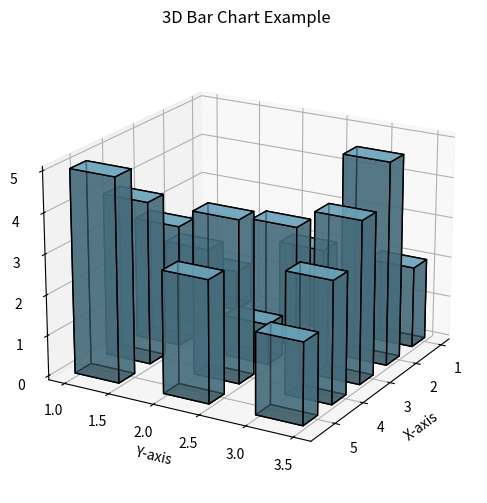

Recreate this plot in Python.
import matplotlib.pyplot as plt
import numpy as np
from mpl_toolkits.mplot3d import Axes3D  # Import for 3D plotting

# A 3D bar chart in Python is used to visualize data with an additional dimension. It's particularly useful when you want to represent data across
# two categorical variables with a third dimension for height, often used for visualizing complex relationships.

# Data for the 3D bar chart
x = [1, 2, 3, 4, 5]  # x-axis categories
y = [1, 2, 3]  # y-axis categories
xpos, ypos = np.meshgrid(x, y)  # Create a grid of x and y positions
xpos = xpos.flatten()  # Flatten the grid for plotting
ypos = ypos.flatten()  # Flatten the grid for plotting
zpos = np.zeros_like(xpos)  # Base position for bars

# Heights for the bars
z = np.array([1, 2, 3, 4, 5, 2, 3, 1, 4, 3, 2, 5, 4, 3, 2])

# Create a 3D bar chart
fig = plt.figure(figsize=(10, 6))
ax = fig.add_subplot(111, projection='3d')  # Create a 3D subplot

dx = dy = 0.5  # Width and depth of the bars
ax.bar3d(xpos, ypos, zpos, dx, dy, z, color='skyblue', edgecolor='k', alpha=0.7)

# Add titles and labels
ax.set_title("3D Bar Chart Example")
ax.set_xlabel("X-axis")
ax.set_ylabel("Y-axis")
ax.set_zlabel("Height")

# Set the view angle for better visualization
ax.view_init(elev=20, azim=30)  # Adjust elevation and azimuth

# Display the plot
plt.show()
